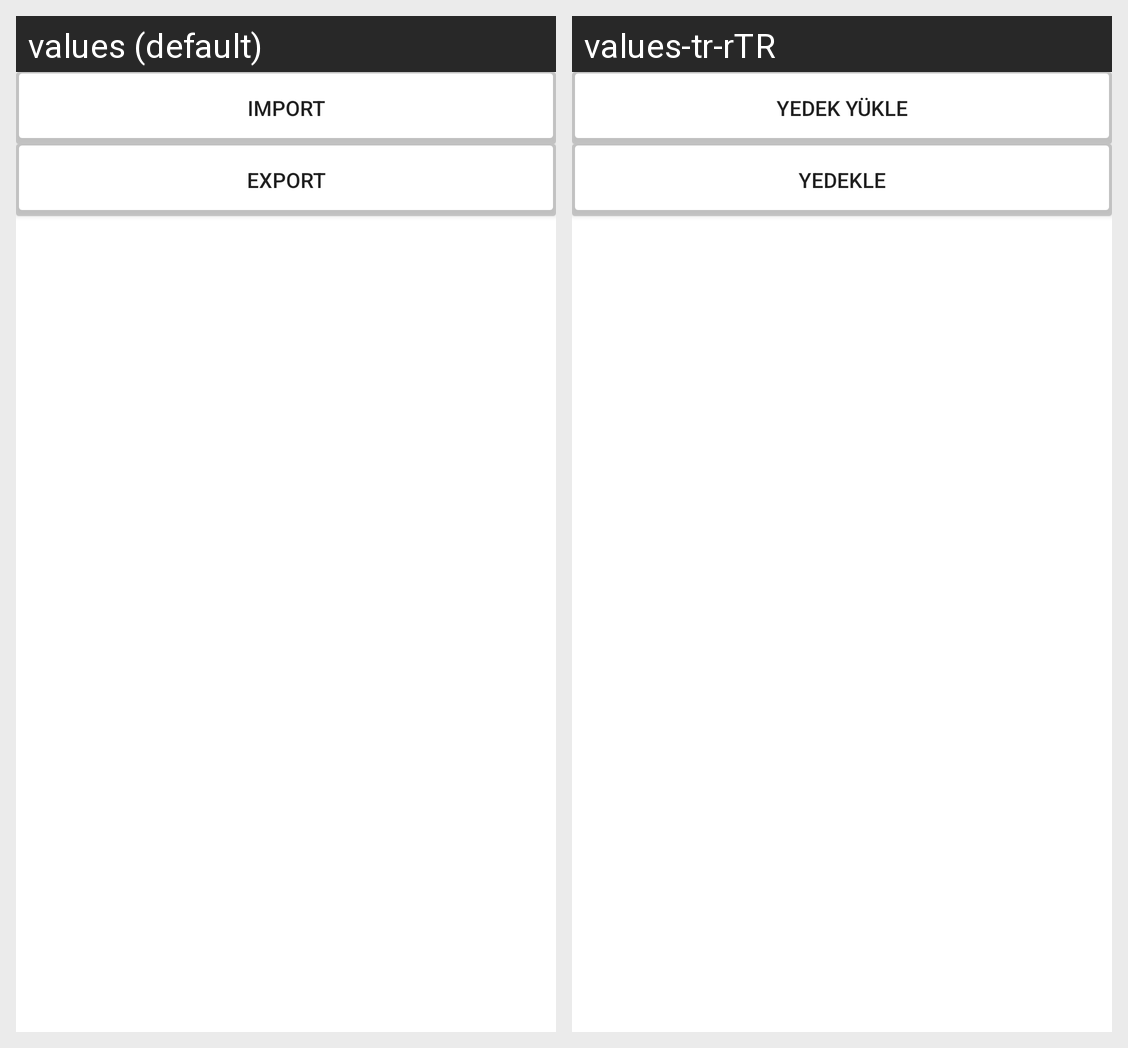

Locale-by-locale string values for the Android screen shown in this grid:
Android screen res/layout/fragment_settings.xml rendered under 2 locales, left to right: values (default), values-tr-rTR. Device: Nexus 5 (rendered at 1080×1920; each locale shown at half size, 540×960, under a caption strip naming it); theme Theme.IBANAccountAndDigitalAccs.
Strings drawn on this screen, with the default value and each locale's value (text and hints the layout hard-codes, and strings that could not be matched under every locale, appear in the picture but are not listed):

import_button
  values: Import
  values-tr-rTR: Yedek Yükle

export_button
  values: Export
  values-tr-rTR: Yedekle
